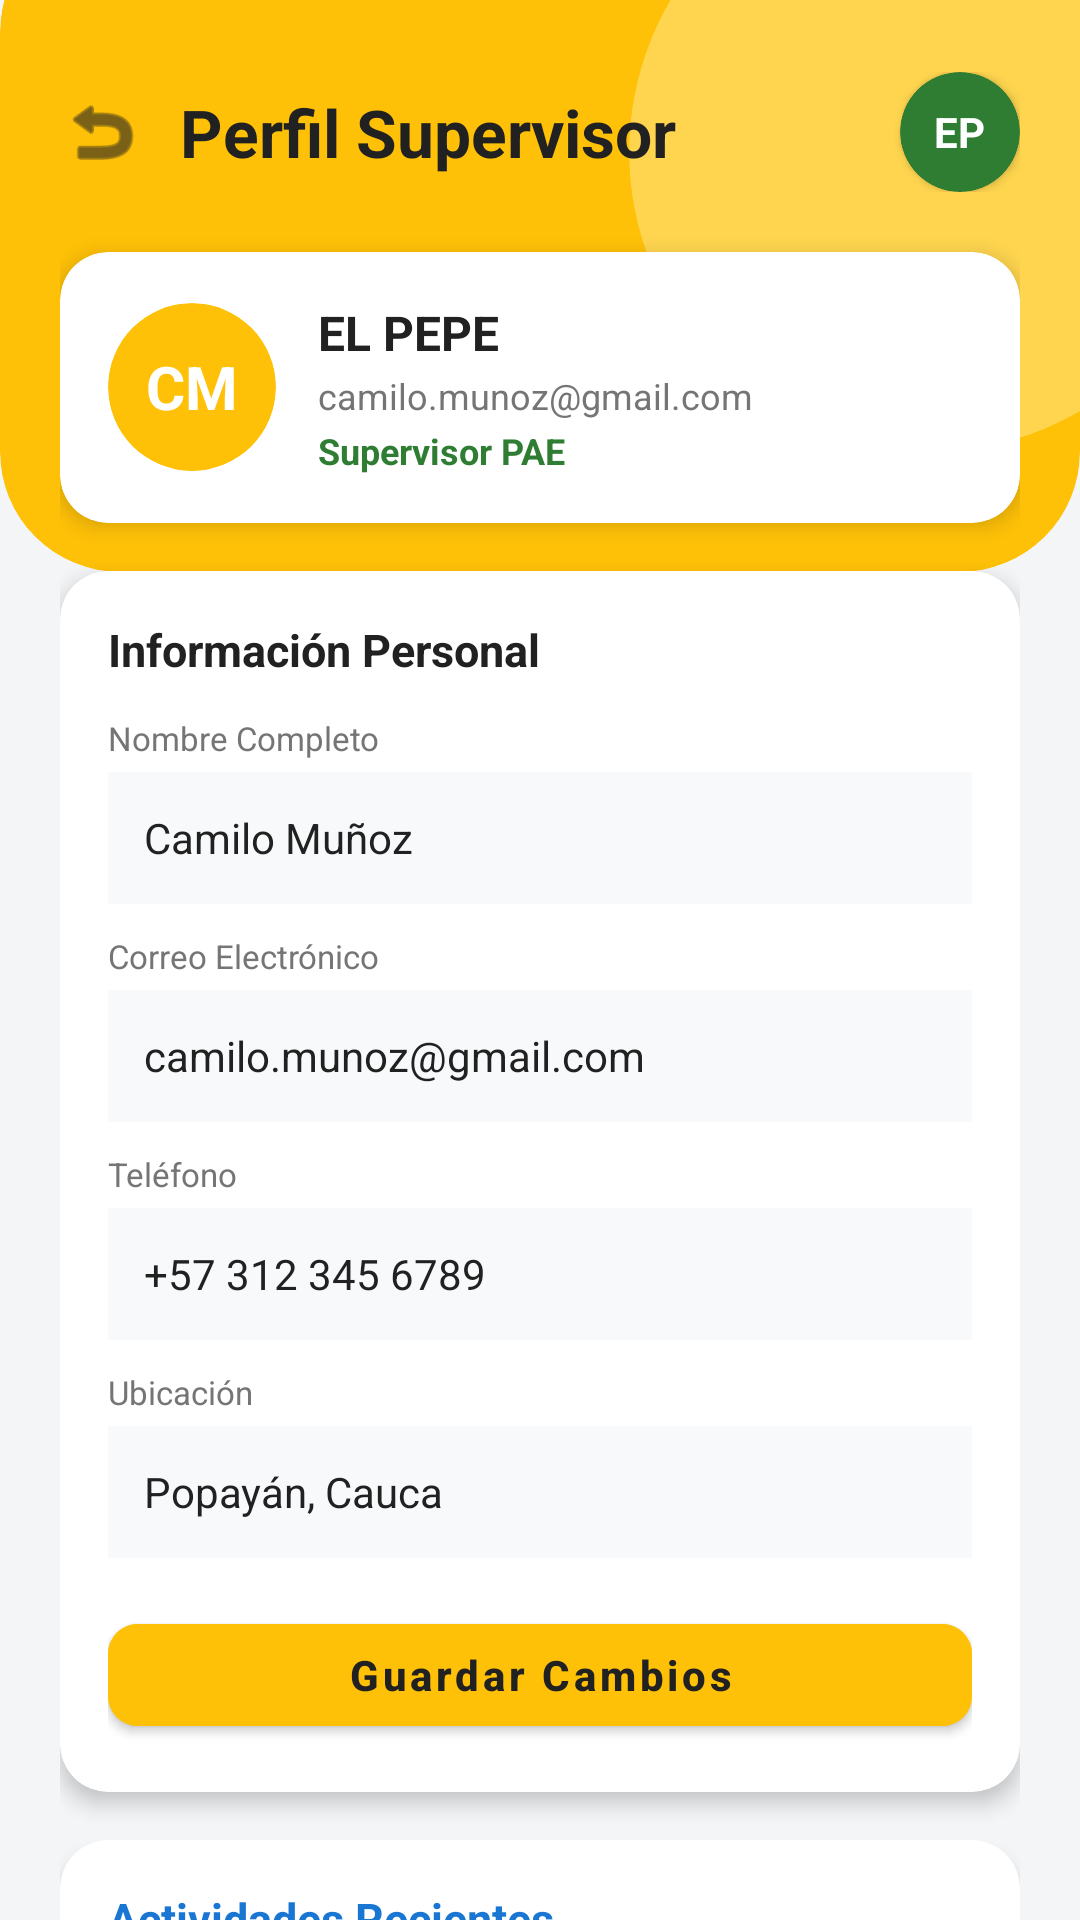

The Android layout XML behind this screen, and the referenced resources:
<!-- AndroidManifest.xml: application theme Theme.MaterialComponents.DayNight.NoActionBar -->
<!-- res/layout/activity_perfil_supervisor.xml -->
<?xml version="1.0" encoding="utf-8"?>
<androidx.constraintlayout.widget.ConstraintLayout
xmlns:android="http://schemas.android.com/apk/res/android"
xmlns:app="http://schemas.android.com/apk/res-auto"
android:layout_width="match_parent"
android:layout_height="match_parent"
android:background="#F4F5F7">


<com.google.android.material.card.MaterialCardView
android:id="@+id/waveBackground"
android:layout_width="0dp"
android:layout_height="220dp"
android:layout_marginTop="-30dp"
app:cardBackgroundColor="#FFC107"
app:cardCornerRadius="40dp"
app:cardElevation="0dp"
app:strokeWidth="0dp"
app:layout_constraintEnd_toEndOf="parent"
app:layout_constraintStart_toStartOf="parent"
app:layout_constraintTop_toTopOf="parent" />


<com.google.android.material.card.MaterialCardView
android:layout_width="200dp"
android:layout_height="200dp"
android:layout_marginEnd="-50dp"
android:layout_marginTop="-50dp"
app:cardBackgroundColor="#FFD54F"
app:cardCornerRadius="100dp"
app:cardElevation="0dp"
app:strokeWidth="0dp"
app:layout_constraintEnd_toEndOf="parent"
app:layout_constraintTop_toTopOf="parent" />

<androidx.core.widget.NestedScrollView
android:layout_width="0dp"
android:layout_height="0dp"
android:fillViewport="true"
app:layout_constraintBottom_toBottomOf="parent"
app:layout_constraintEnd_toEndOf="parent"
app:layout_constraintStart_toStartOf="parent"
app:layout_constraintTop_toTopOf="parent">

<LinearLayout
android:layout_width="match_parent"
android:layout_height="wrap_content"
android:orientation="vertical"
android:paddingHorizontal="20dp"
android:paddingTop="24dp"
android:paddingBottom="32dp">


<LinearLayout
android:layout_width="match_parent"
android:layout_height="wrap_content"
android:gravity="center_vertical"
android:orientation="horizontal">

<ImageView
android:id="@+id/btnBack"
android:layout_width="28dp"
android:layout_height="28dp"
android:layout_marginEnd="12dp"
android:contentDescription="Atrás"
android:src="@android:drawable/ic_menu_revert"
app:tint="#212121" />

<TextView
android:layout_width="0dp"
android:layout_height="wrap_content"
android:layout_weight="1"
android:text="Perfil Supervisor"
android:textColor="#212121"
android:textSize="22sp"
android:textStyle="bold" />

<com.google.android.material.card.MaterialCardView
android:layout_width="40dp"
android:layout_height="40dp"
app:cardBackgroundColor="#2E7D32"
app:cardCornerRadius="20dp"
app:cardElevation="2dp"
app:strokeWidth="0dp">

<TextView
android:layout_width="wrap_content"
android:layout_height="wrap_content"
android:layout_gravity="center"
android:text="EP"
android:textColor="#FFFFFF"
android:textSize="14sp"
android:textStyle="bold" />
</com.google.android.material.card.MaterialCardView>
</LinearLayout>

<com.google.android.material.card.MaterialCardView
android:layout_width="match_parent"
android:layout_height="wrap_content"
android:layout_marginTop="20dp"
app:cardBackgroundColor="#FFFFFF"
app:cardCornerRadius="16dp"
app:cardElevation="4dp"
app:strokeWidth="0dp">

<LinearLayout
android:layout_width="match_parent"
android:layout_height="wrap_content"
android:gravity="center_vertical"
android:orientation="horizontal"
android:padding="16dp">

<com.google.android.material.card.MaterialCardView
android:layout_width="56dp"
android:layout_height="56dp"
app:cardBackgroundColor="#FFC107"
app:cardCornerRadius="28dp"
app:cardElevation="0dp"
app:strokeWidth="0dp">

<TextView
android:layout_width="wrap_content"
android:layout_height="wrap_content"
android:layout_gravity="center"
android:text="CM"
android:textColor="#FFFFFF"
android:textSize="20sp"
android:textStyle="bold" />
</com.google.android.material.card.MaterialCardView>

<LinearLayout
android:layout_width="match_parent"
android:layout_height="wrap_content"
android:layout_marginStart="14dp"
android:orientation="vertical">

<TextView
android:layout_width="wrap_content"
android:layout_height="wrap_content"
android:text="EL PEPE"
android:textColor="#212121"
android:textSize="16sp"
android:textStyle="bold" />

<TextView
android:layout_width="wrap_content"
android:layout_height="wrap_content"
android:layout_marginTop="2dp"
android:text="camilo.munoz@gmail.com"
android:textColor="#757575"
android:textSize="12sp" />

<TextView
android:layout_width="wrap_content"
android:layout_height="wrap_content"
android:layout_marginTop="2dp"
android:text="Supervisor PAE"
android:textColor="#2E7D32"
android:textSize="12sp"
android:textStyle="bold" />
</LinearLayout>
</LinearLayout>
</com.google.android.material.card.MaterialCardView>

<com.google.android.material.card.MaterialCardView
android:layout_width="match_parent"
android:layout_height="wrap_content"
android:layout_marginTop="16dp"
app:cardBackgroundColor="#FFFFFF"
app:cardCornerRadius="16dp"
app:cardElevation="4dp"
app:strokeWidth="0dp">

<LinearLayout
android:layout_width="match_parent"
android:layout_height="wrap_content"
android:orientation="vertical"
android:padding="16dp">

<TextView
android:layout_width="wrap_content"
android:layout_height="wrap_content"
android:text="Información Personal"
android:textColor="#212121"
android:textSize="15sp"
android:textStyle="bold" />

<TextView
android:layout_width="wrap_content"
android:layout_height="wrap_content"
android:layout_marginTop="12dp"
android:text="Nombre Completo"
android:textColor="#757575"
android:textSize="11sp" />

<EditText
android:id="@+id/etNombre"
android:layout_width="match_parent"
android:layout_height="44dp"
android:layout_marginTop="4dp"
android:background="#F8F9FA"
android:inputType="textPersonName"
android:paddingHorizontal="12dp"
android:text="Camilo Muñoz"
android:textColor="#212121"
android:textSize="14sp" />

<TextView
android:layout_width="wrap_content"
android:layout_height="wrap_content"
android:layout_marginTop="10dp"
android:text="Correo Electrónico"
android:textColor="#757575"
android:textSize="11sp" />

<EditText
android:id="@+id/etCorreo"
android:layout_width="match_parent"
android:layout_height="44dp"
android:layout_marginTop="4dp"
android:background="#F8F9FA"
android:inputType="textEmailAddress"
android:paddingHorizontal="12dp"
android:text="camilo.munoz@gmail.com"
android:textColor="#212121"
android:textSize="14sp" />

<TextView
android:layout_width="wrap_content"
android:layout_height="wrap_content"
android:layout_marginTop="10dp"
android:text="Teléfono"
android:textColor="#757575"
android:textSize="11sp" />

<EditText
android:id="@+id/etTelefono"
android:layout_width="match_parent"
android:layout_height="44dp"
android:layout_marginTop="4dp"
android:background="#F8F9FA"
android:inputType="phone"
android:paddingHorizontal="12dp"
android:text="+57 312 345 6789"
android:textColor="#212121"
android:textSize="14sp" />

<TextView
android:layout_width="wrap_content"
android:layout_height="wrap_content"
android:layout_marginTop="10dp"
android:text="Ubicación"
android:textColor="#757575"
android:textSize="11sp" />

<EditText
android:id="@+id/etUbicacion"
android:layout_width="match_parent"
android:layout_height="44dp"
android:layout_marginTop="4dp"
android:background="#F8F9FA"
android:inputType="text"
android:paddingHorizontal="12dp"
android:text="Popayán, Cauca"
android:textColor="#212121"
android:textSize="14sp" />

<com.google.android.material.button.MaterialButton
android:id="@+id/btnGuardar"
android:layout_width="match_parent"
android:layout_height="46dp"
android:layout_marginTop="16dp"
android:backgroundTint="#FFC107"
android:text="Guardar Cambios"
android:textAllCaps="false"
android:textColor="#212121"
android:textSize="14sp"
android:textStyle="bold"
app:cornerRadius="10dp" />

</LinearLayout>
</com.google.android.material.card.MaterialCardView>

<com.google.android.material.card.MaterialCardView
android:layout_width="match_parent"
android:layout_height="wrap_content"
android:layout_marginTop="16dp"
app:cardBackgroundColor="#FFFFFF"
app:cardCornerRadius="16dp"
app:cardElevation="4dp"
app:strokeWidth="0dp">

<LinearLayout
android:layout_width="match_parent"
android:layout_height="wrap_content"
android:orientation="vertical"
android:padding="16dp">

<TextView
android:layout_width="wrap_content"
android:layout_height="wrap_content"
android:text="Actividades Recientes"
android:textColor="#1976D2"
android:textSize="15sp"
android:textStyle="bold" />

<LinearLayout
android:layout_width="match_parent"
android:layout_height="wrap_content"
android:layout_marginTop="12dp"
android:orientation="vertical">

<LinearLayout
android:layout_width="match_parent"
android:layout_height="wrap_content"
android:background="#F8F9FA"
android:gravity="center_vertical"
android:padding="10dp">

<TextView
android:layout_width="0dp"
android:layout_height="wrap_content"
android:layout_weight="1"
android:text="Cierre de entrega de alimentos"
android:textColor="#212121"
android:textSize="12sp" />

<TextView
android:layout_width="wrap_content"
android:layout_height="wrap_content"
android:text="09:30 AM"
android:textColor="#757575"
android:textSize="11sp" />
</LinearLayout>

<LinearLayout
android:layout_width="match_parent"
android:layout_height="wrap_content"
android:layout_marginTop="6dp"
android:background="#F8F9FA"
android:gravity="center_vertical"
android:padding="10dp">

<TextView
android:layout_width="0dp"
android:layout_height="wrap_content"
android:layout_weight="1"
android:text="Revisión de inventario crítico"
android:textColor="#212121"
android:textSize="12sp" />

<TextView
android:layout_width="wrap_content"
android:layout_height="wrap_content"
android:text="Ayer"
android:textColor="#757575"
android:textSize="11sp" />
</LinearLayout>

<LinearLayout
android:layout_width="match_parent"
android:layout_height="wrap_content"
android:layout_marginTop="6dp"
android:background="#F8F9FA"
android:gravity="center_vertical"
android:padding="10dp">

<TextView
android:layout_width="0dp"
android:layout_height="wrap_content"
android:layout_weight="1"
android:text="Actualización de datos"
android:textColor="#212121"
android:textSize="12sp" />

<TextView
android:layout_width="wrap_content"
android:layout_height="wrap_content"
android:text="24 Ago"
android:textColor="#757575"
android:textSize="11sp" />
</LinearLayout>

</LinearLayout>

</LinearLayout>
</com.google.android.material.card.MaterialCardView>

</LinearLayout>
</androidx.core.widget.NestedScrollView>

</androidx.constraintlayout.widget.ConstraintLayout>
<!-- resources referenced by this layout -->
<resources>

</resources>
